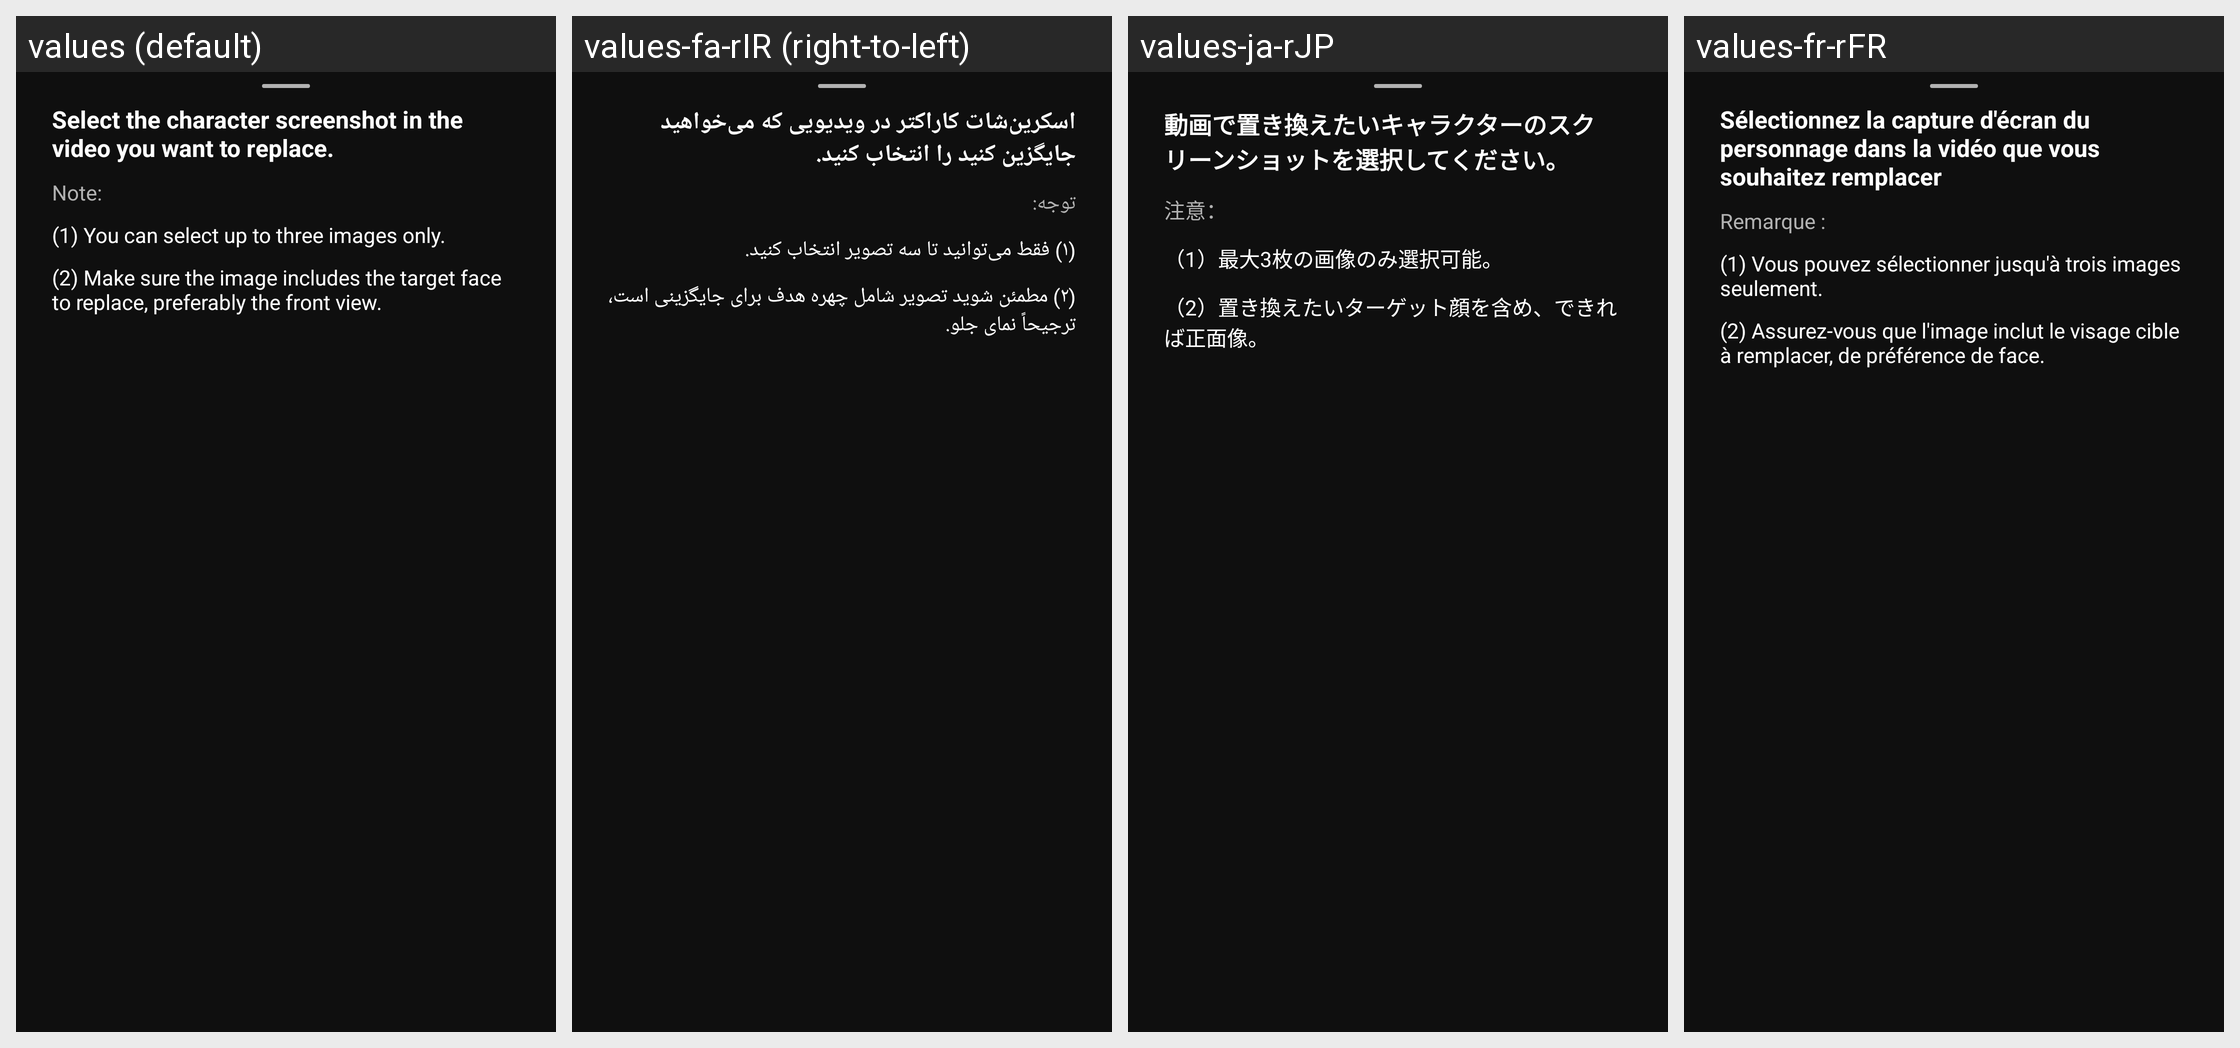

Translations of the strings shown on this Android screen, per locale in the grid:
Android screen res/layout/dialog_frame_hint.xml rendered under 4 locales, left to right: values (default), values-fa-rIR (right-to-left), values-ja-rJP, values-fr-rFR. Device: Nexus 5 (rendered at 1080×1920; each locale shown at half size, 540×960, under a caption strip naming it); theme AppTheme.
Other locales in the repository, not shown: values-ar-rSA, values-de-rDE, values-en, values-es, values-it, values-iw, values-ko-rKR, values-ku, values-pt-rBR, values-pt-rPT, values-sv-rSE, values-tr-rTR, values-zh, values-zh-rTW.
Strings drawn on this screen, with the default value and each locale's value (text and hints the layout hard-codes, and strings that could not be matched under every locale, appear in the picture but are not listed):

dialog_frame_title
  values: Select the character screenshot in the video you want to replace.
  values-fa-rIR: اسکرین‌شات کاراکتر در ویدیویی که می‌خواهید جایگزین کنید را انتخاب کنید.
  values-ja-rJP: 動画で置き換えたいキャラクターのスクリーンショットを選択してください。
  values-fr-rFR: Sélectionnez la capture d'écran du personnage dans la vidéo que vous souhaitez remplacer

note
  values: Note:
  values-fa-rIR: توجه:
  values-ja-rJP: 注意：
  values-fr-rFR: Remarque :

dialog_frame_con1
  values: (1) You can select up to three images only.
  values-fa-rIR: (۱) فقط می‌توانید تا سه تصویر انتخاب کنید.
  values-ja-rJP: （1）最大3枚の画像のみ選択可能。
  values-fr-rFR: (1) Vous pouvez sélectionner jusqu'à trois images seulement.

dialog_frame_con2
  values: (2) Make sure the image includes the target face to replace, preferably the front view.
  values-fa-rIR: (۲) مطمئن شوید تصویر شامل چهره هدف برای جایگزینی است، ترجیحاً نمای جلو.
  values-ja-rJP: （2）置き換えたいターゲット顔を含め、できれば正面像。
  values-fr-rFR: (2) Assurez-vous que l'image inclut le visage cible à remplacer, de préférence de face.
